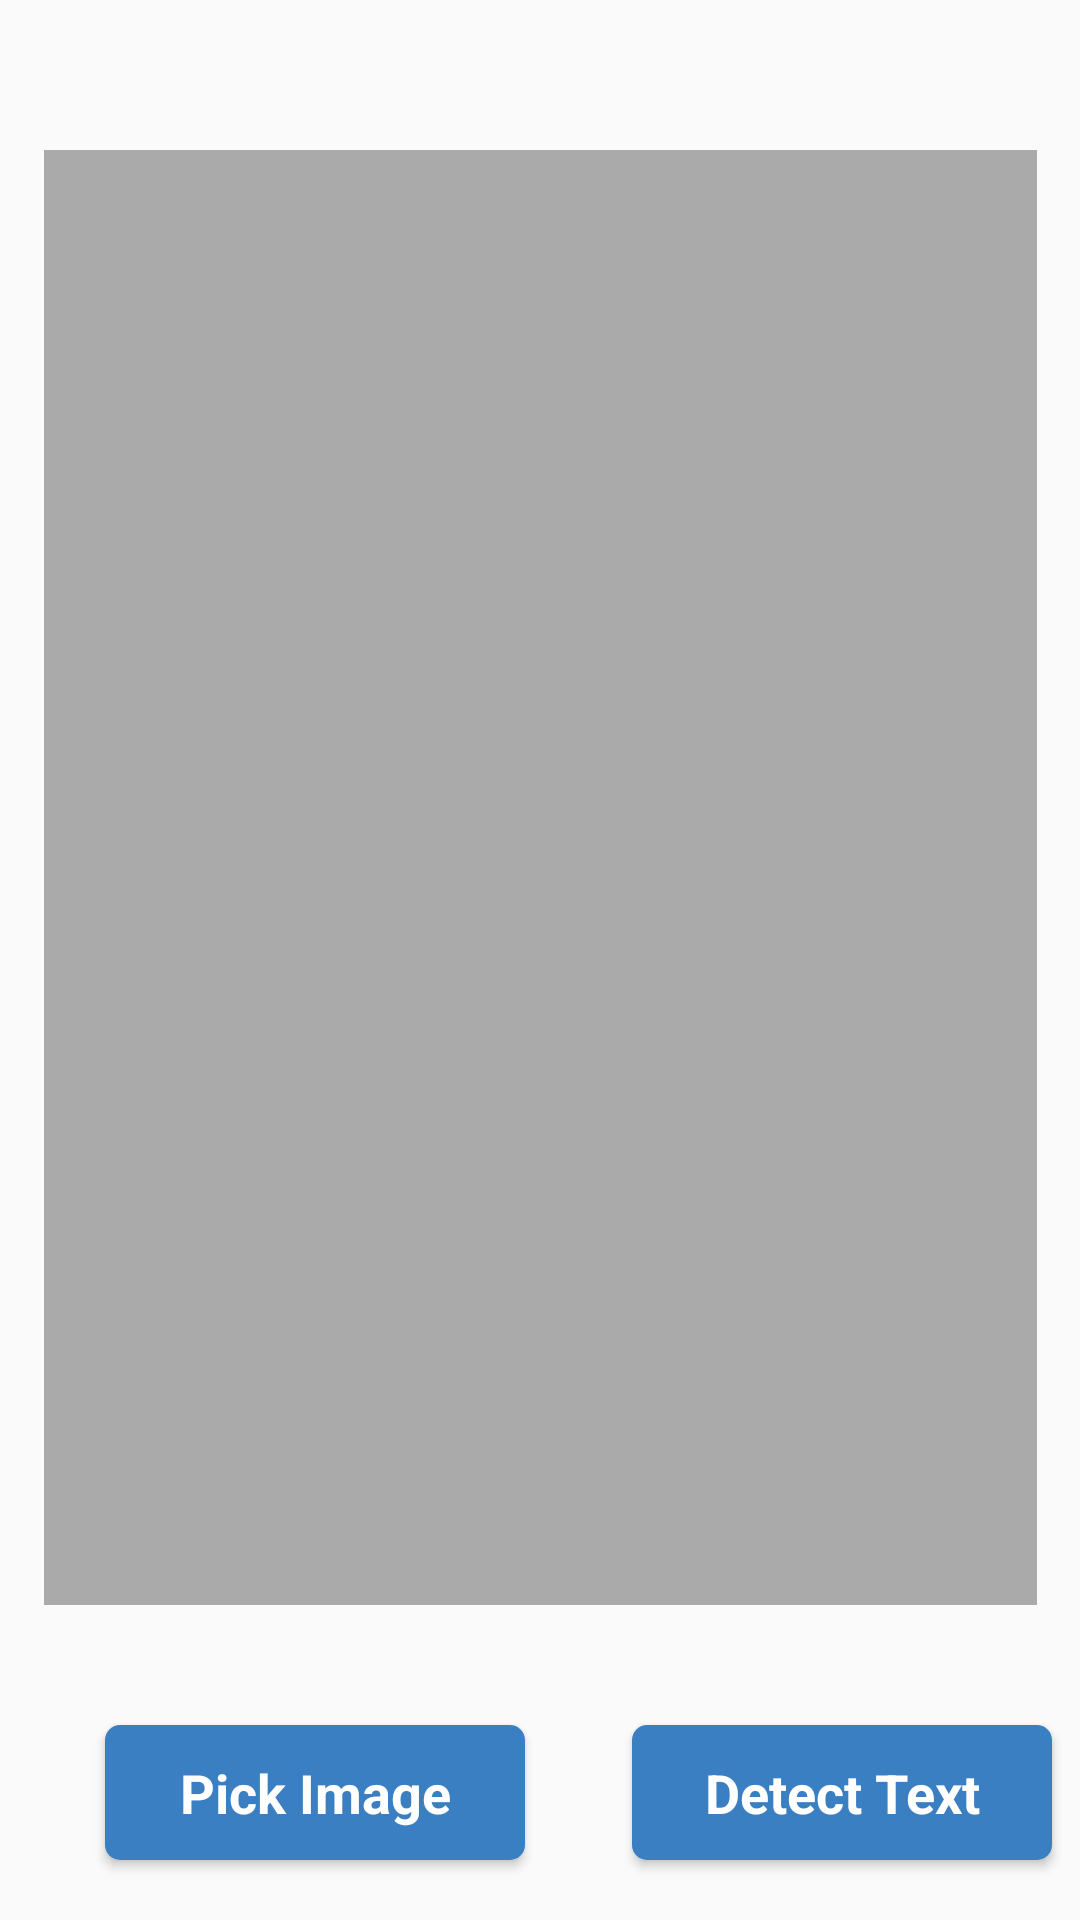

The Android layout XML behind this screen, and the referenced resources:
<!-- AndroidManifest.xml: activity theme AppTheme.PopUp -->
<!-- res/layout/activity_text_recognition.xml -->
<?xml version="1.0" encoding="utf-8"?>
<androidx.constraintlayout.widget.ConstraintLayout xmlns:android="http://schemas.android.com/apk/res/android"
    xmlns:app="http://schemas.android.com/apk/res-auto"
    xmlns:tools="http://schemas.android.com/tools"
    android:layout_width="match_parent"
    android:layout_height="match_parent"
    tools:context=".TextRecognitionActivity">

    <ImageView
        android:id="@+id/receipt"
        android:layout_width="331dp"
        android:layout_height="485dp"
        android:layout_marginTop="50dp"
        android:background="@android:color/darker_gray"
        app:layout_constraintEnd_toEndOf="parent"
        app:layout_constraintHorizontal_bias="0.5"
        app:layout_constraintStart_toStartOf="parent"
        app:layout_constraintTop_toTopOf="parent" />

    <Button
        android:id="@+id/importBtn"
        android:layout_width="140dp"
        android:layout_height="45dp"
        android:layout_marginStart="35dp"
        android:layout_marginBottom="20dp"
        android:background="@drawable/buttons"
        android:elevation="50dp"
        android:text="@string/PickImage"
        android:textAppearance="@style/TextAppearance.AppCompat.Body1"
        android:textColor="@color/white"
        android:textSize="18sp"
        android:textStyle="bold"
        app:layout_constraintBottom_toBottomOf="parent"
        app:layout_constraintStart_toStartOf="parent" />

    <Button
        android:id="@+id/txtDetectBtn"
        android:layout_width="140dp"
        android:layout_height="45dp"
        android:layout_marginStart="61dp"
        android:layout_marginEnd="35dp"
        android:layout_marginBottom="20dp"
        android:background="@drawable/buttons"
        android:elevation="50dp"
        android:text="@string/DetectText"
        android:textAppearance="@style/TextAppearance.AppCompat.Body1"
        android:textColor="@color/white"
        android:textSize="18sp"
        android:textStyle="bold"
        app:layout_constraintBottom_toBottomOf="parent"
        app:layout_constraintEnd_toEndOf="parent"
        app:layout_constraintStart_toEndOf="@+id/importBtn" />

    <TextView
        android:id="@+id/diplayDetectedText"
        android:layout_width="327dp"
        android:layout_height="87dp"
        android:layout_marginTop="20dp"
        app:layout_constraintEnd_toEndOf="parent"
        app:layout_constraintHorizontal_bias="0.5"
        app:layout_constraintStart_toStartOf="parent"
        app:layout_constraintTop_toBottomOf="@+id/receipt" />


</androidx.constraintlayout.widget.ConstraintLayout>
<!-- resources referenced by this layout -->
<resources>
  <color name="white">#FFFFFF</color>
  <!-- drawable buttons (drawable) -->
  <?xml version="1.0" encoding="utf-8"?>
  <shape xmlns:android="http://schemas.android.com/apk/res/android"
      android:shape="rectangle">
  
      <solid android:color="#3B7FC3" />
      <corners android:radius="5dp" />
  
  </shape>
  <string name="DetectText">Detect Text</string>
  <string name="PickImage">Pick Image</string>
  <style name="AppTheme.PopUp">
          <item name="windowActionBar">false</item>
          <item name="windowNoTitle">true</item>
          <item name="android:windowIsTranslucent">true</item>
          <item name="android:windowCloseOnTouchOutside">true</item>
      </style>
</resources>
